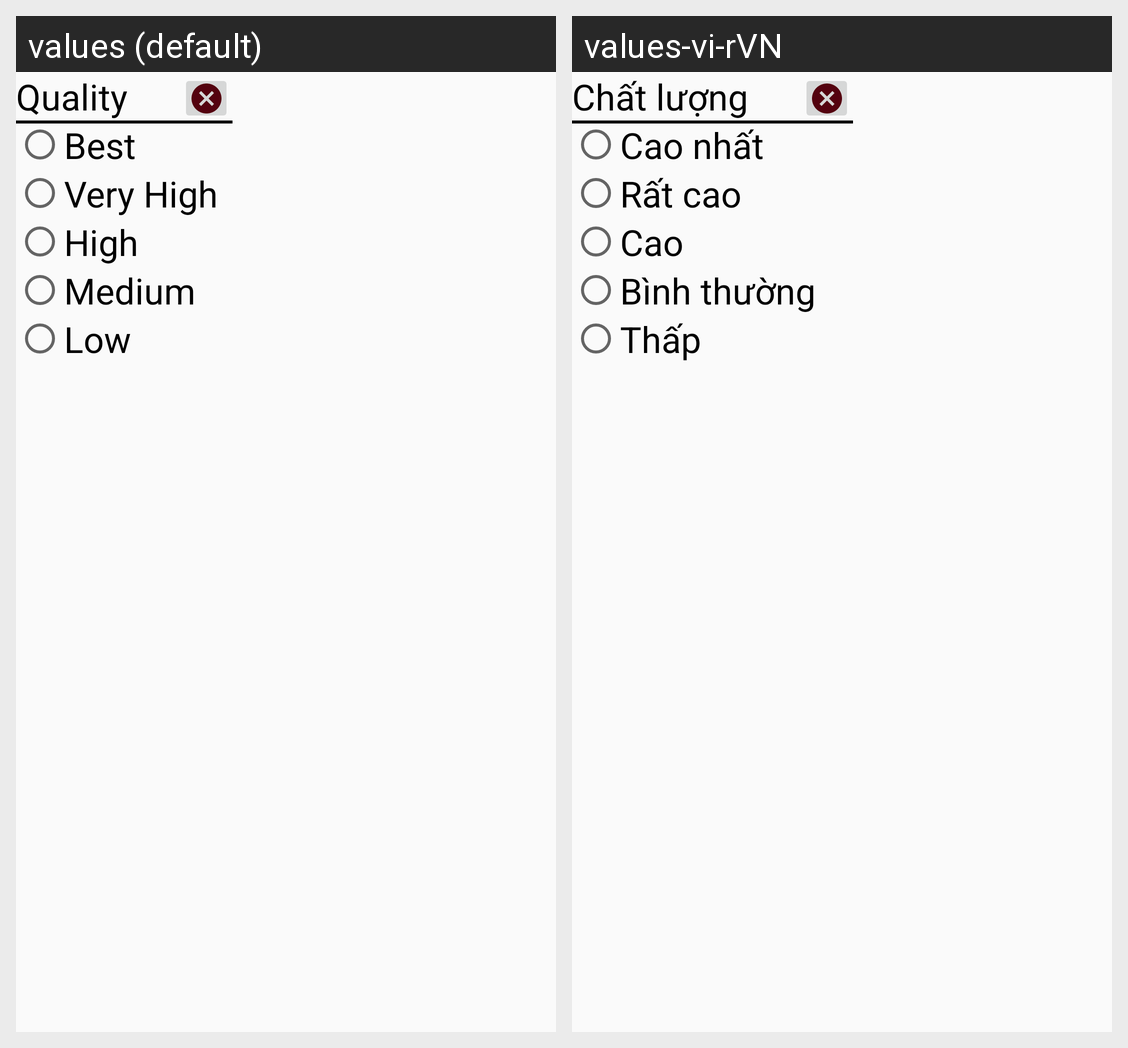

Here is an Android app screen in its default locale and in the app's own translations. Write out the translated-string differences for the strings that appear on this screen.
Android screen res/layout/activity_quality_dialog.xml rendered under 2 locales, left to right: values (default), values-vi-rVN. Device: Nexus 5 (rendered at 1080×1920; each locale shown at half size, 540×960, under a caption strip naming it); theme AppTheme.
Strings drawn on this screen, with the default value and each locale's value (text and hints the layout hard-codes, and strings that could not be matched under every locale, appear in the picture but are not listed):

Quality
  values: Quality
  values-vi-rVN: Chất lượng

Best
  values: Best
  values-vi-rVN: Cao nhất

VeryHigh
  values: Very High
  values-vi-rVN: Rất cao

High
  values: High
  values-vi-rVN: Cao

Medium
  values: Medium
  values-vi-rVN: Bình thường

Low
  values: Low
  values-vi-rVN: Thấp
